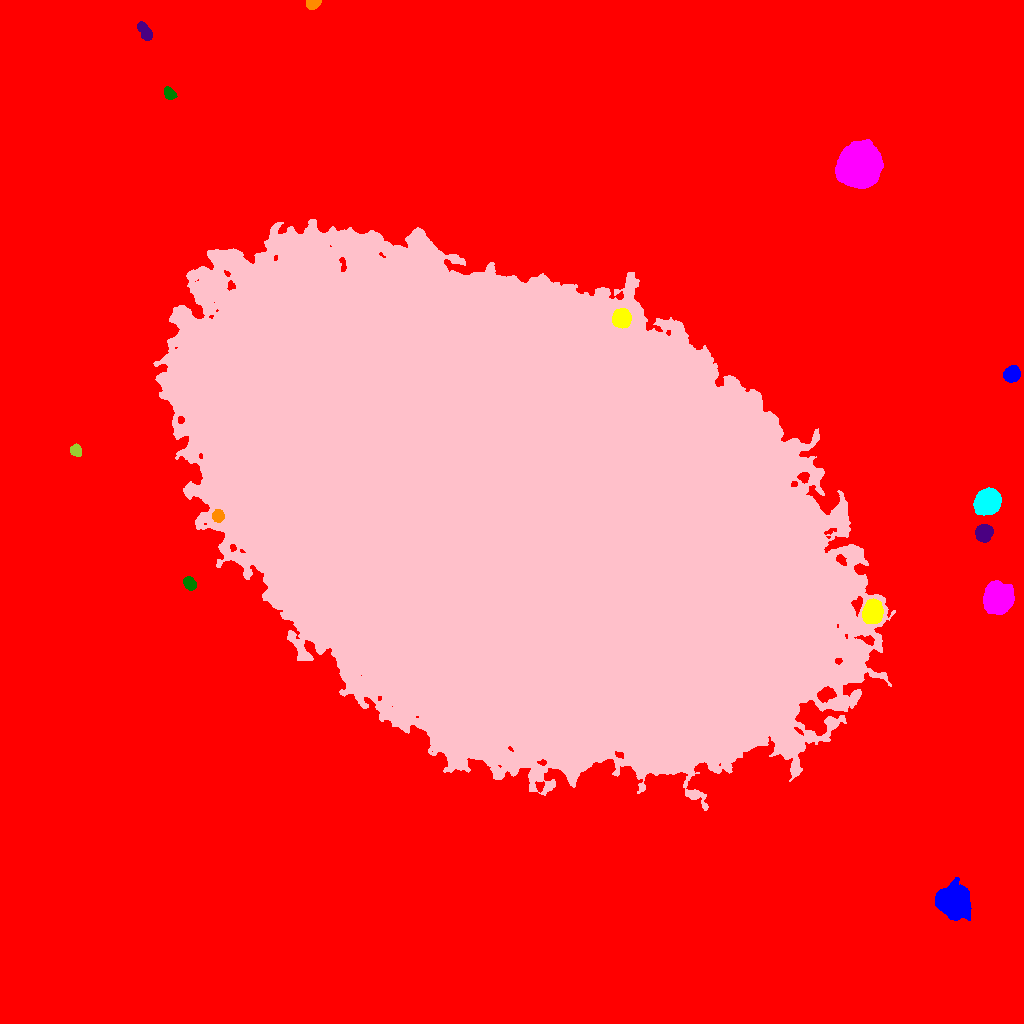

Source data for this figure (header and first rows):
ID, X, Y, A, B, theta, total_flux, mu_max, mu_median, mu_mean, R_fwhm, R_e, R10, R90, x_start, x_end, y_start, y_end, area, greylevel
0, 515.3, 513.4, 325.4, 283.4, -0.7679, 7257336, 95.0, 8.0, 9.504, 6.933, 237, 89.89, 396.5, 0, 1023, 0, 1023, 763586, 9.504
1, 953, 122.6, 7.434, 6.814, -0.4589, 22240, 65.0, 16.0, 20.33, 8.938, 8.831, 3.432, 14.7, 935, 971, 103, 146, 1094, 48.33
2, 872.7, 411.3, 5.694, 4.698, 1.369, 10169, 43.0, 25.0, 22.5, 9.097, 6.84, 2.821, 10.12, 862, 883, 400, 425, 452, 67.5
3, 998.3, 424.8, 6.046, 5.697, 1.304, 47717, 201.0, 35.0, 54.22, 7.334, 7.225, 2.821, 12.44, 983, 1014, 409, 443, 880, 82.22
4, 189.6, 440.2, 3.275, 2.487, -0.8392, 1171, 16.0, 7.0, 7.459, 4.853, 3.7, 1.493, 5.754, 183, 196, 433, 447, 157, 36.46
5, 983.7, 490.3, 3.998, 3.654, 0.8933, 7192, 57.0, 24.0, 25.69, 6.18, 4.951, 2.034, 7.797, 975, 993, 481, 499, 280, 51.69
6, 217.8, 507.9, 2.949, 2.758, 1.351, 2274, 33.0, 15.0, 15.9, 4.549, 3.7, 1.493, 5.836, 212, 224, 501, 514, 143, 64.9
7, 987.4, 521.6, 5.478, 4.898, 0.6106, 28172, 141.0, 34.0, 44.65, 7.092, 6.531, 2.585, 10.84, 973, 1001, 508, 536, 631, 72.65
8, 513.8, 513, 145, 95.86, -0.523, 11813707, 218.0, 37.0, 42.47, 68.01, 147.1, 51.99, 243.3, 153, 895, 213, 804, 278182, 68.47
9, 75.71, 573, 2.646, 2.477, -1.153, 838.0, 15.0, 6.0, 6.446, 4.146, 3.29, 1.262, 5.202, 70, 81, 567, 580, 130, 35.45
10, 96.59, 643.1, 3.952, 2.229, -1.158, 1274, 19.0, 8.0, 7.816, 4.514, 3.868, 1.493, 5.971, 91, 103, 635, 651, 163, 36.82
11, 1012, 649, 3.629, 3.261, 0.6485, 4605, 49.0, 17.0, 18.42, 4.983, 4.406, 1.693, 7.069, 1003, 1020, 641, 658, 250, 47.42
12, 621.4, 705.1, 4.111, 4.002, -0.5522, 11073, 77.0, 31.0, 33.35, 6.555, 5.232, 2.111, 8.273, 612, 631, 695, 715, 332, 97.35
13, 859.9, 857.9, 9.534, 8.971, 1.03, 66971, 111.0, 30.0, 36.8, 11.52, 11.69, 4.514, 19.36, 835, 883, 835, 884, 1820, 63.8
14, 169.3, 930.1, 3.197, 2.317, -0.8457, 674.0, 11.0, 5.0, 4.956, 4.297, 3.478, 1.382, 5.47, 164, 177, 924, 937, 136, 33.96
15, 145.4, 991.1, 4.931, 2.546, -1.02, 1587, 17.0, 7.0, 7.593, 4.886, 4.37, 1.693, 6.979, 137, 152, 983, 1002, 209, 35.59
16, 312.8, 1020, 3.191, 2.139, 0.208, 2439, 44.0, 17.0, 18.62, 4.068, 3.241, 1.262, 5.109, 306, 321, 1014, 1023, 131, 47.62
